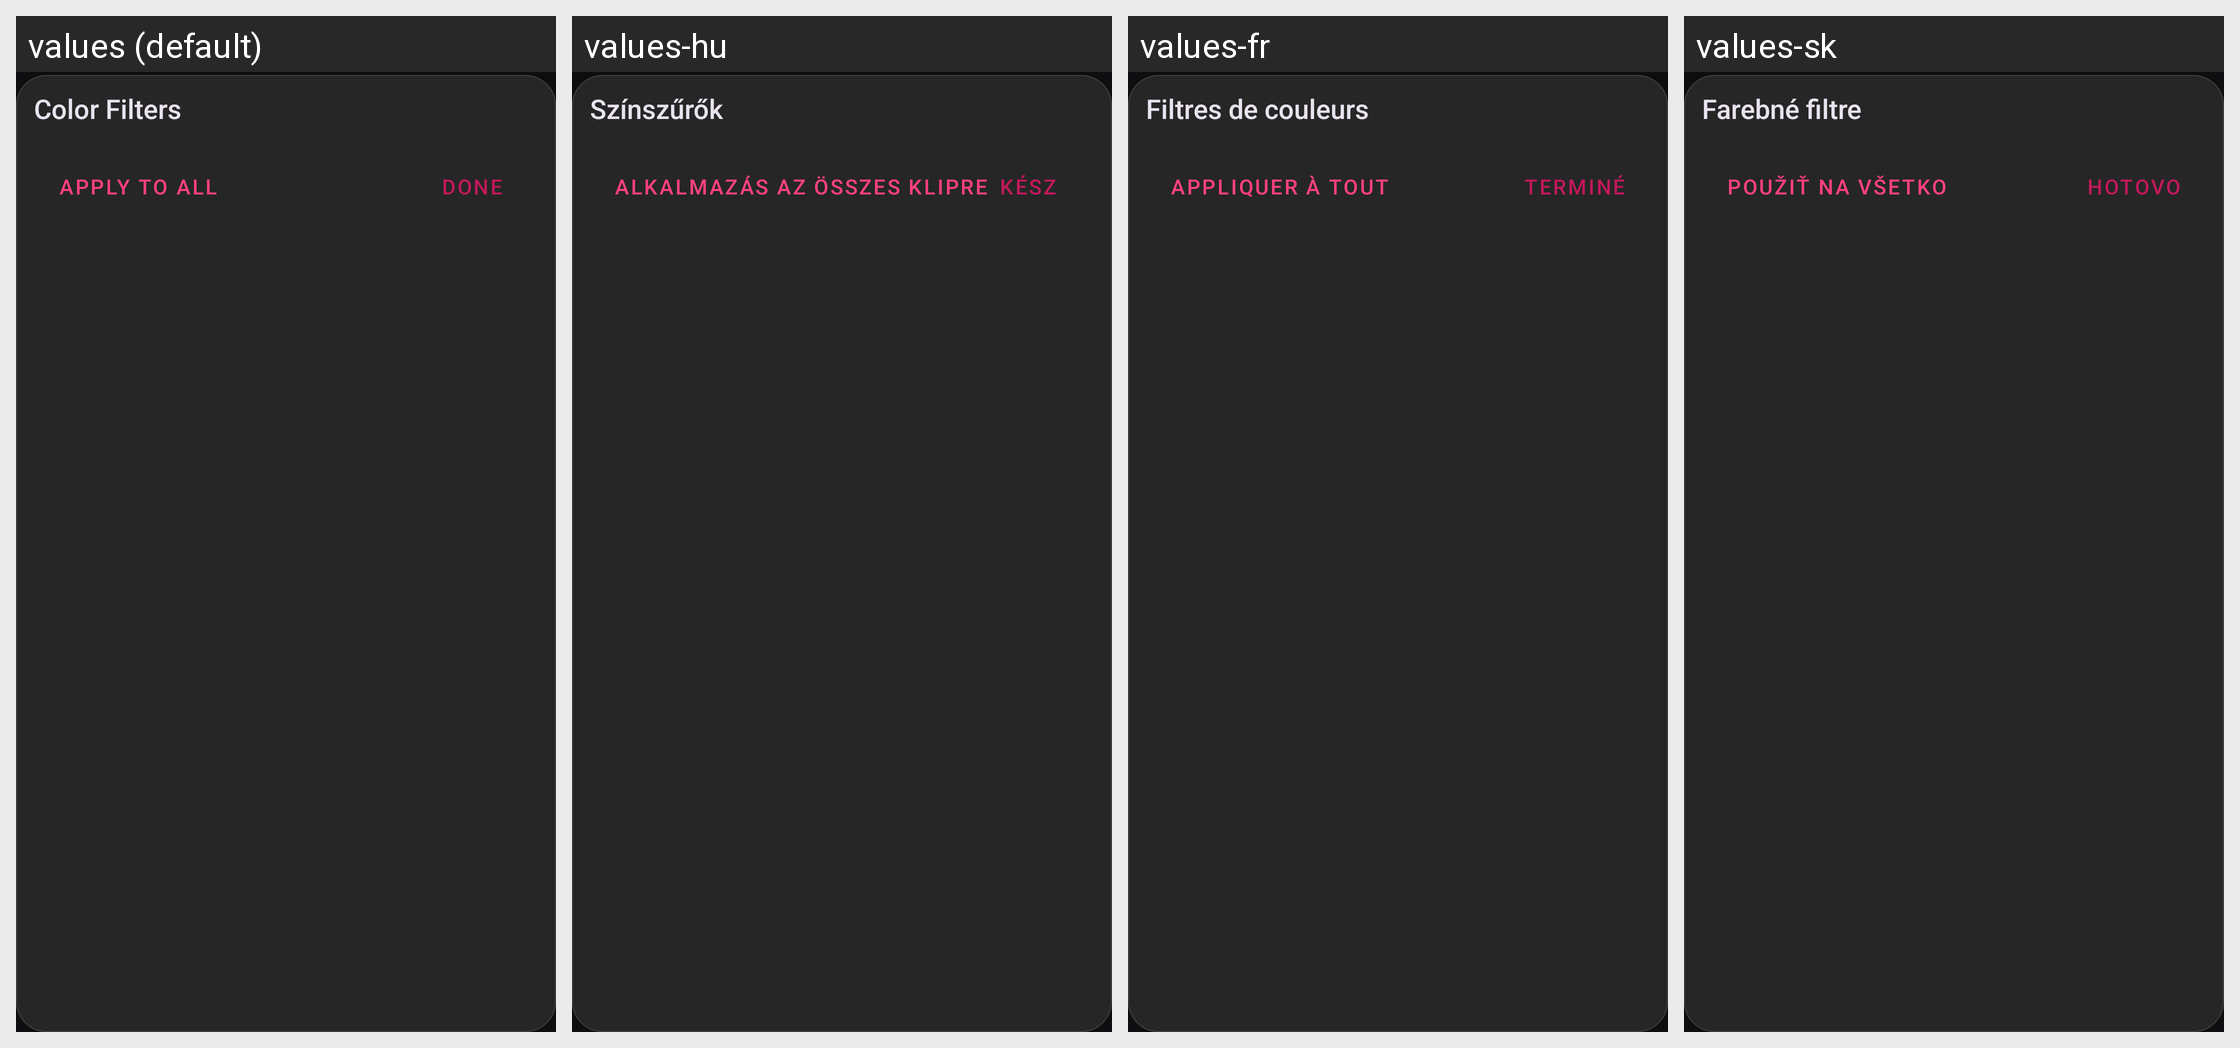

The same Android screen rendered under several of its app's locales, left to right. List the strings drawn on it with the default value and each locale's translation.
Android screen res/layout/dialog_color_filters.xml rendered under 4 locales, left to right: values (default), values-hu, values-fr, values-sk. Device: Nexus 5 (rendered at 1080×1920; each locale shown at half size, 540×960, under a caption strip naming it); theme AppTheme.
Other locales in the repository, not shown: values-ar, values-cs, values-de, values-el, values-es, values-et, values-fa, values-in, values-it, values-ko, values-nl, values-pt-rBR, values-ro, values-ru, values-tr, values-uk, values-zh-rCN.
Strings drawn on this screen, with the default value and each locale's value (text and hints the layout hard-codes, and strings that could not be matched under every locale, appear in the picture but are not listed):

str_color_filters
  values: Color Filters
  values-hu: Színszűrők
  values-fr: Filtres de couleurs
  values-sk: Farebné filtre

str_apply_to_all
  values: Apply to All
  values-hu: Alkalmazás az összes klipre
  values-fr: Appliquer à tout
  values-sk: Použiť na všetko

done
  values: Done
  values-hu: Kész
  values-fr: Terminé
  values-sk: Hotovo
